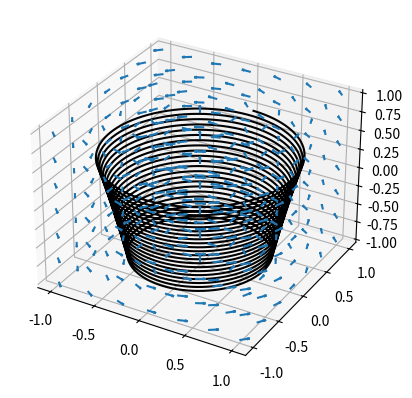

Recreate this plot in Python.
import matplotlib.pyplot as plt
import numpy as np

def find_nearest(x, y, z):

    x0 = np.floor(((x-np.min(a))/(np.max(a)-np.min(a))*(len(a)-1))).astype(int)
    x1 = x0 + 1

    y0 = np.floor(((y-np.min(b))/(np.max(b)-np.min(b))*(len(b)-1))).astype(int)
    y1 = y0 + 1

    z0 = np.floor(((z-np.min(c))/(np.max(c)-np.min(c))*(len(c)-1))).astype(int)
    z1 = z0 + 1
    #print(x0, y0, z0)
    return x0, x1, y0, y1, z0, z1


def interpolate(x, x0, x1, y, y0, y1, z, z0, z1, c000, c100, c001, c101, c010, c110, c011, c111):
    #print(x0, x1, y0, y1, z0, z1)
    xd = (x-x0)/(x1-x0)
    yd = (y-y0)/(y1-y0)
    zd = (z-y0)/(z1-z0)

    c00 = c000*(1-xd)+c100*xd
    c01 = c001*(1-xd)+c101*xd
    c10 = c010*(1-xd)+c110*xd
    c11 = c011*(1-xd)+c111*xd

    c0 = c00*(1-yd)+c10*yd
    c1 = c01*(1-yd)+c11*yd

    c = c0*(1-zd)+c1*zd

    return c


def plot_streamlines(first_x, first_y, first_z):

    xs = [first_x]
    ys = [first_y]
    zs = [first_z]
    k2x = first_x
    k2y = first_y
    k2z = first_z
    iters = 0

    while k2x < 1 and k2x > -1 and k2y < 1 and k2y > -1 and k2z < 1 and k2z > -1 and iters < 100000:

        dt = .01
        
        x0, x1, y0, y1, z0, z1 = find_nearest(xs[-1], ys[-1], zs[-1])
        
        u_int1 = interpolate(xs[-1], a[x0], a[x1], ys[-1], b[y0], b[y1], zs[-1], c[z0], c[z1], u[x0, y0, z0], u[x1, y0, z0], u[x0, y0, z1], u[x1, y0, z1], u[x0, y1, z0], u[x1, y1, z0], u[x0, y1, z1], u[x1, y1, z1])
        v_int1 = interpolate(xs[-1], a[x0], a[x1], ys[-1], b[y0], b[y1], zs[-1], c[z0], c[z1], v[x0, y0, z0], v[x1, y0, z0], v[x0, y0, z1], v[x1, y0, z1], v[x0, y1, z0], v[x1, y1, z0], v[x0, y1, z1], v[x1, y1, z1])
        w_int1 = interpolate(xs[-1], a[x0], a[x1], ys[-1], b[y0], b[y1], zs[-1], c[z0], c[z1], w[x0, y0, z0], w[x1, y0, z0], w[x0, y0, z1], w[x1, y0, z1], w[x0, y1, z0], w[x1, y1, z0], w[x0, y1, z1], w[x1, y1, z1])

        k1x = xs[-1] + .5*dt*u_int1
        k1y = ys[-1] + .5*dt*v_int1
        k1z = zs[-1] + .5*dt*w_int1

        x0k, x1k, y0k, y1k, z0k, z1k = find_nearest(k1x, k1y, k1z)

        u_int2 = interpolate(k1x, a[x0k], a[x1k], k1y, b[y0k], b[y1k], k1z, c[z0k], c[z1k], u[x0k, y0k, z0k], u[x1k, y0k, z0k], u[x0k, y0k, z1k], u[x1k, y0k, z1k], u[x0k, y1k, z0k], u[x1k, y1k, z0k], u[x0k, y1k, z1k], u[x1k, y1k, z1k])
        v_int2 = interpolate(k1x, a[x0k], a[x1k], k1y, b[y0k], b[y1k], k1z, c[z0k], c[z1k], v[x0k, y0k, z0k], v[x1k, y0k, z0k], v[x0k, y0k, z1k], v[x1k, y0k, z1k], v[x0k, y1k, z0k], v[x1k, y1k, z0k], v[x0k, y1k, z1k], v[x1k, y1k, z1k])
        w_int2 = interpolate(k1x, a[x0k], a[x1k], k1y, b[y0k], b[y1k], k1z, c[z0k], c[z1k], w[x0k, y0k, z0k], w[x1k, y0k, z0k], w[x0k, y0k, z1k], w[x1k, y0k, z1k], w[x0k, y1k, z0k], w[x1k, y1k, z0k], w[x0k, y1k, z1k], w[x1k, y1k, z1k])

        k2x = k1x + .5*dt*u_int2
        k2y = k1y + .5*dt*v_int2
        k2z = k1z + .5*dt*w_int2

        xs.append(k2x)
        ys.append(k2y)
        zs.append(k2z)

        iters += 1
        
    return xs, ys, zs


# Make the grid
a = np.linspace(-1, 1, 7)
b = np.linspace(-1, 1, 7)
c = np.linspace(-1, 1, 7)
A, B, C = np.meshgrid(a, b, c, indexing='ij')

# Make the direction data for the arrows
u = -B
v = A
w = .01 * np.ones(C.shape)

ax = plt.figure().add_subplot(projection='3d')
ax.quiver(A, B, C, u, v, w, length=0.1, normalize=True)
xs, ys, zs = plot_streamlines(.5, .5, -.9)
ax.plot(xs, ys, zs, color = 'black')
plt.show()

#higher order (RK2)
